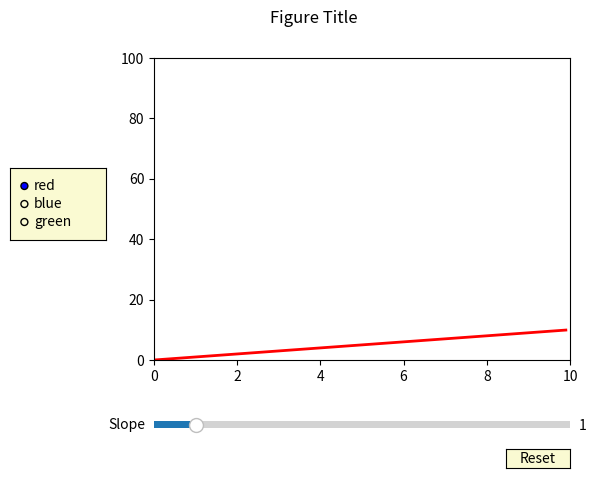

Source code (Python):
import numpy as np
import matplotlib.pyplot as plt
from matplotlib.widgets import Slider, Button, RadioButtons

fig, ax = plt.subplots()
plt.suptitle('Figure Title')
plt.subplots_adjust(left=0.25, bottom=0.25)

t = np.arange(0.0, 10.0, 0.1)
s = t*1
l, = plt.plot(t, s, lw=2, color='red')
ax.axis([0, 10, 0, 100])

axcolor = 'lightgoldenrodyellow'
axslope = plt.axes([0.25, 0.1, 0.65, 0.03], facecolor=axcolor)
sslope = Slider(axslope, 'Slope', 0, 10.0, valinit=1)
def update(val):
    pass
    new_slope = val
    l.set_ydata(new_slope*t)
    fig.canvas.draw_idle()
sslope.on_changed(update)

# 以上為 gui_6_slider.py 的程式碼
# 設定一個新的 Axes 區域給重置按鈕(Reset Button), 並指定滑鼠移動到上面的時候顏色變淡
resetax = plt.axes([0.8, 0.025, 0.1, 0.04])
button = Button(resetax, 'Reset', color=axcolor, hovercolor='0.975')
# 實做 Reset Button 按下去之後發生的邏輯
def reset(event):
    l.set_ydata(1*t)
    fig.canvas.draw_idle()
# Button 利用 on_clicked 來掛載回調函數
button.on_clicked(reset)
# 建立一個新的 Axes 留給 Radio Button, 並宣告 Radio Button 有三個選項,
# 'red', 'blue', 'green', 而且起始狀態為 index 0(也就是紅色)
rax = plt.axes([0.025, 0.5, 0.15, 0.15], facecolor=axcolor)
radio = RadioButtons(rax, ('red', 'blue', 'green'), active=0)
def colorfunc(label):
    l.set_color(label)
    fig.canvas.draw_idle()
# Radio Button 利用 on_clicked 來掛載回調函數
radio.on_clicked(colorfunc)
fig.savefig('button.png')
plt.show()